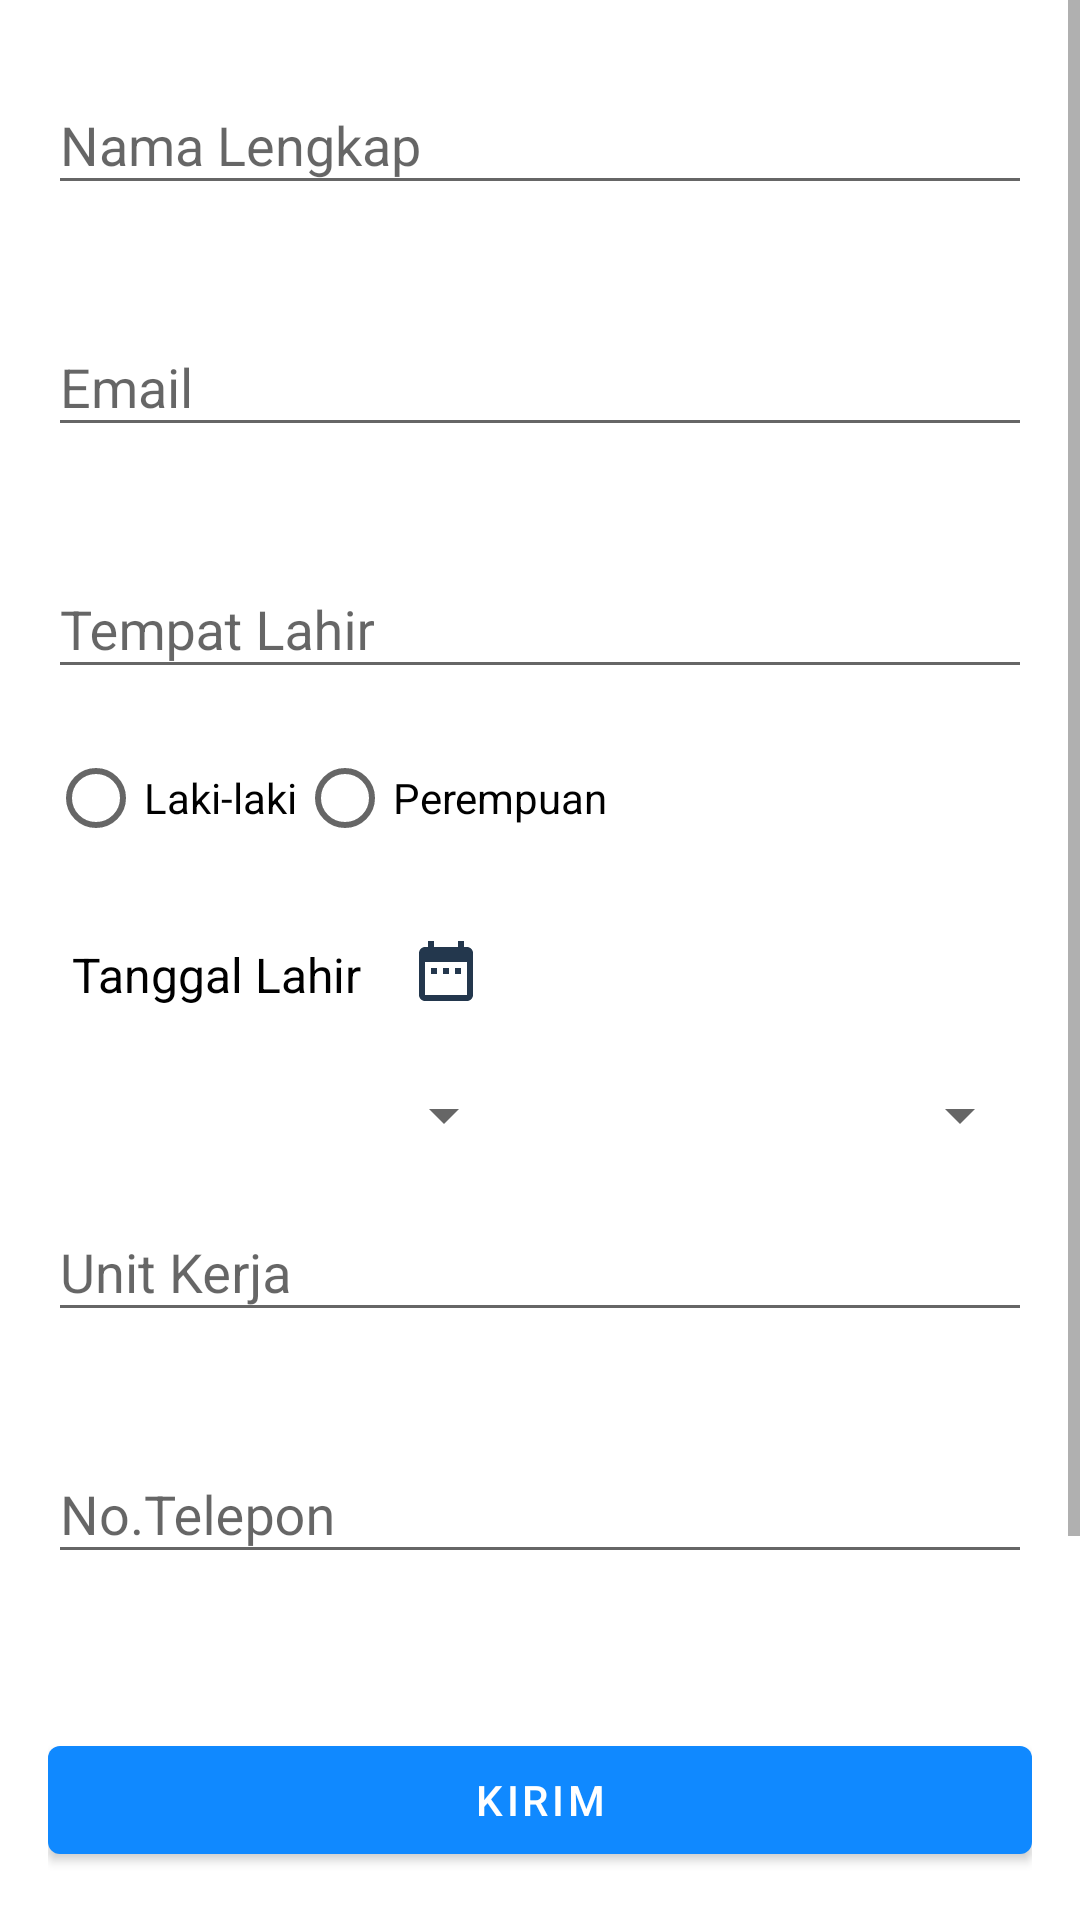

Write the Android layout XML for this screen, with the resource values it uses.
<!-- AndroidManifest.xml: application theme AppTheme -->
<!-- res/layout/activity_register.xml -->
<?xml version="1.0" encoding="utf-8"?>
<androidx.constraintlayout.widget.ConstraintLayout xmlns:android="http://schemas.android.com/apk/res/android"
	xmlns:app="http://schemas.android.com/apk/res-auto"
	xmlns:tools="http://schemas.android.com/tools"
	android:layout_width="match_parent"
	android:layout_height="match_parent"
	android:background="@color/white"
	tools:context="com.inspektorat.kadelebak.view.kade_login.RegisterActivity">

	<ScrollView
		android:layout_width="match_parent"
		android:layout_height="wrap_content"
		android:paddingBottom="60dp"
		app:layout_constraintTop_toTopOf="parent">

		<LinearLayout
			android:layout_width="match_parent"
			android:layout_height="wrap_content"
			android:orientation="vertical"
			android:padding="@dimen/paddingSize16">

			<com.google.android.material.textfield.TextInputLayout
				style="@style/InputLayoutDefault"
				android:id="@+id/edt_register_name"
				android:hint="Nama Lengkap"
				app:errorEnabled="true"
				app:errorTextColor="@color/red">

				<com.google.android.material.textfield.TextInputEditText
					style="@style/EditTextDefault"
					android:inputType="text"/>
			</com.google.android.material.textfield.TextInputLayout>

			<com.google.android.material.textfield.TextInputLayout
				android:id="@+id/edt_register_email"
				style="@style/InputLayoutDefault"
				android:layout_marginTop="@dimen/marginSize8"
				android:hint="@string/label_email"
				app:errorEnabled="true"
				app:errorTextColor="@color/red">

				<com.google.android.material.textfield.TextInputEditText
					style="@style/EditTextDefault"
					android:inputType="textEmailAddress" />
			</com.google.android.material.textfield.TextInputLayout>

			<com.google.android.material.textfield.TextInputLayout
				style="@style/InputLayoutDefault"
				android:layout_marginTop="@dimen/marginSize8"
				android:id="@+id/edt_register_born_place"
				android:hint="Tempat Lahir"
				app:errorEnabled="true"
				app:errorTextColor="@color/red">

				<com.google.android.material.textfield.TextInputEditText
					style="@style/EditTextDefault" />
			</com.google.android.material.textfield.TextInputLayout>

			<RadioGroup
				android:layout_width="wrap_content"
				android:layout_height="wrap_content"
				android:id="@+id/radio_group"
				android:orientation="horizontal">

				<RadioButton
					android:id="@+id/radio_men"
					android:layout_width="wrap_content"
					android:layout_height="wrap_content"
					android:text="Laki-laki" />

				<RadioButton
					android:id="@+id/radio_woman"
					android:layout_width="wrap_content"
					android:layout_height="wrap_content"
					android:text="Perempuan" />
			</RadioGroup>

			<LinearLayout
				android:layout_width="match_parent"
				android:layout_height="wrap_content"
				android:orientation="horizontal"
				android:layout_marginTop="@dimen/marginSize16"
				android:layout_marginLeft="@dimen/marginSize8"
				android:id="@+id/ll_dob_picker">

				<TextView
					style="@style/TextViewMain"
					android:text="Tanggal Lahir"
					android:layout_marginTop="@dimen/marginSize16" />

				<ImageView
					android:layout_width="wrap_content"
					android:layout_height="wrap_content"
					android:background="@drawable/ic_date_range_24dp"
					android:layout_gravity="bottom"
					android:layout_marginLeft="@dimen/marginSize16"/>

				<TextView
					style="@style/TextViewMain"
					android:id="@+id/tv_dob"
					android:textColor="@color/grey1"
					android:layout_gravity="bottom"
					android:layout_marginLeft="@dimen/marginSize16"/>
			</LinearLayout>

			<LinearLayout
				android:layout_width="match_parent"
				android:layout_height="wrap_content"
				android:layout_marginTop="@dimen/marginSize16"
				android:orientation="horizontal"
				android:layout_weight="2">
				<Spinner
					android:id="@+id/spn_register_institution"
					android:layout_width="match_parent"
					android:layout_height="wrap_content"
					android:scrollbars="vertical"
					android:layout_marginTop="@dimen/marginSize8"
					android:layout_marginRight="@dimen/marginSize8"
					android:layout_weight="1"/>
				<Spinner
					android:id="@+id/spn_register_position"
					android:layout_width="match_parent"
					android:layout_height="wrap_content"
					android:scrollbars="vertical"
					android:layout_marginTop="@dimen/marginSize8"
					android:layout_marginLeft="@dimen/marginSize8"
					android:layout_weight="1"/>
			</LinearLayout>

			<com.google.android.material.textfield.TextInputLayout
				style="@style/InputLayoutDefault"
				android:id="@+id/edt_work_unit"
				android:layout_marginTop="@dimen/marginSize8"
				android:hint="Unit Kerja"
				app:errorEnabled="true"
				app:errorTextColor="@color/red">

				<com.google.android.material.textfield.TextInputEditText
					style="@style/EditTextDefault" />
			</com.google.android.material.textfield.TextInputLayout>

			<com.google.android.material.textfield.TextInputLayout
				style="@style/InputLayoutDefault"
				android:layout_marginTop="@dimen/marginSize8"
				android:id="@+id/edt_register_phone"
				android:hint="No.Telepon"
				app:errorEnabled="true"
				app:errorTextColor="@color/red">

				<com.google.android.material.textfield.TextInputEditText
					style="@style/EditTextDefault"
					android:inputType="number" />
			</com.google.android.material.textfield.TextInputLayout>

			<com.google.android.material.textfield.TextInputLayout
				android:id="@+id/edt_register_password"
				style="@style/InputLayoutDefault"
				android:layout_marginTop="@dimen/marginSize8"
				android:hint="@string/label_password"
				app:endIconMode="password_toggle"
				app:helperText="Password Minimal 6 Karakter"
				app:errorEnabled="true"
				android:visibility="gone"
				app:errorTextColor="@color/red">

				<com.google.android.material.textfield.TextInputEditText
					style="@style/EditTextDefault"
					android:inputType="textPassword" />
			</com.google.android.material.textfield.TextInputLayout>

			<ImageView
				android:layout_width="100dp"
				android:layout_height="100dp"
				android:id="@+id/iv_preview"
				android:background="@mipmap/ic_launcher"/>
			<Button
				android:layout_width="wrap_content"
				android:layout_height="wrap_content"
				android:text="pilih foto"
				android:id="@+id/btn_choose_image"
				android:layout_marginTop="@dimen/marginSize16"/>
		</LinearLayout>
	</ScrollView>

	<LinearLayout
		app:layout_constraintBottom_toBottomOf="parent"
		android:layout_width="match_parent"
		android:layout_height="wrap_content"
		android:padding="@dimen/paddingSize16">
		<com.google.android.material.button.MaterialButton
			style="@style/ButtonDefault"
			android:id="@+id/btn_register"
			android:layout_width="match_parent"
			android:text="Kirim"/>
	</LinearLayout>
</androidx.constraintlayout.widget.ConstraintLayout>
<!-- resources referenced by this layout -->
<resources>
  <color name="grey1">#BEB9B9</color>
  <color name="red">#FF4040</color>
  <color name="white">#FFFFFF</color>
  <dimen name="marginSize16">16dp</dimen>
  <dimen name="marginSize8">8dp</dimen>
  <dimen name="paddingSize16">16dp</dimen>
  <!-- drawable ic_date_range_24dp (drawable) -->
  <vector android:height="24dp" android:tint="#23374D"
      android:viewportHeight="24.0" android:viewportWidth="24.0"
      android:width="24dp" xmlns:android="http://schemas.android.com/apk/res/android">
      <path android:fillColor="#FF000000" android:pathData="M9,11L7,11v2h2v-2zM13,11h-2v2h2v-2zM17,11h-2v2h2v-2zM19,4h-1L18,2h-2v2L8,4L8,2L6,2v2L5,4c-1.11,0 -1.99,0.9 -1.99,2L3,20c0,1.1 0.89,2 2,2h14c1.1,0 2,-0.9 2,-2L21,6c0,-1.1 -0.9,-2 -2,-2zM19,20L5,20L5,9h14v11z"/>
  </vector>
  <string name="label_email">Email</string>
  <string name="label_password">Password</string>
  <style name="ButtonDefault" parent="@style/Widget.MaterialComponents.Button">
  		<item name="android:layout_width">wrap_content</item>
  		<item name="android:layout_height">wrap_content</item>
  	</style>
  <style name="EditTextDefault">
  		<item name="android:layout_width">match_parent</item>
  		<item name="android:layout_height">wrap_content</item>
  	</style>
  <style name="InputLayoutDefault">
  		<item name="android:layout_width">match_parent</item>
  		<item name="android:layout_height">wrap_content</item>
  	</style>
  <style name="TextViewMain">
  		<item name="android:layout_width">wrap_content</item>
  		<item name="android:layout_height">wrap_content</item>
  		<item name="android:textSize">@dimen/textSize16</item>
  		<item name="android:textColor">@color/black</item>
  	</style>
  <style name="AppTheme" parent="Theme.MaterialComponents.Light.DarkActionBar.Bridge">
  		
  		<item name="colorPrimary">@color/blue1</item>
  		<item name="colorPrimaryDark">@color/blue2</item>
  		<item name="colorAccent">@color/blue1</item>
  	</style>
  <dimen name="textSize16">16sp</dimen>
  <color name="black">#000000</color>
  <color name="blue1">#1089FF</color>
  <color name="blue2">#23374D</color>
</resources>
